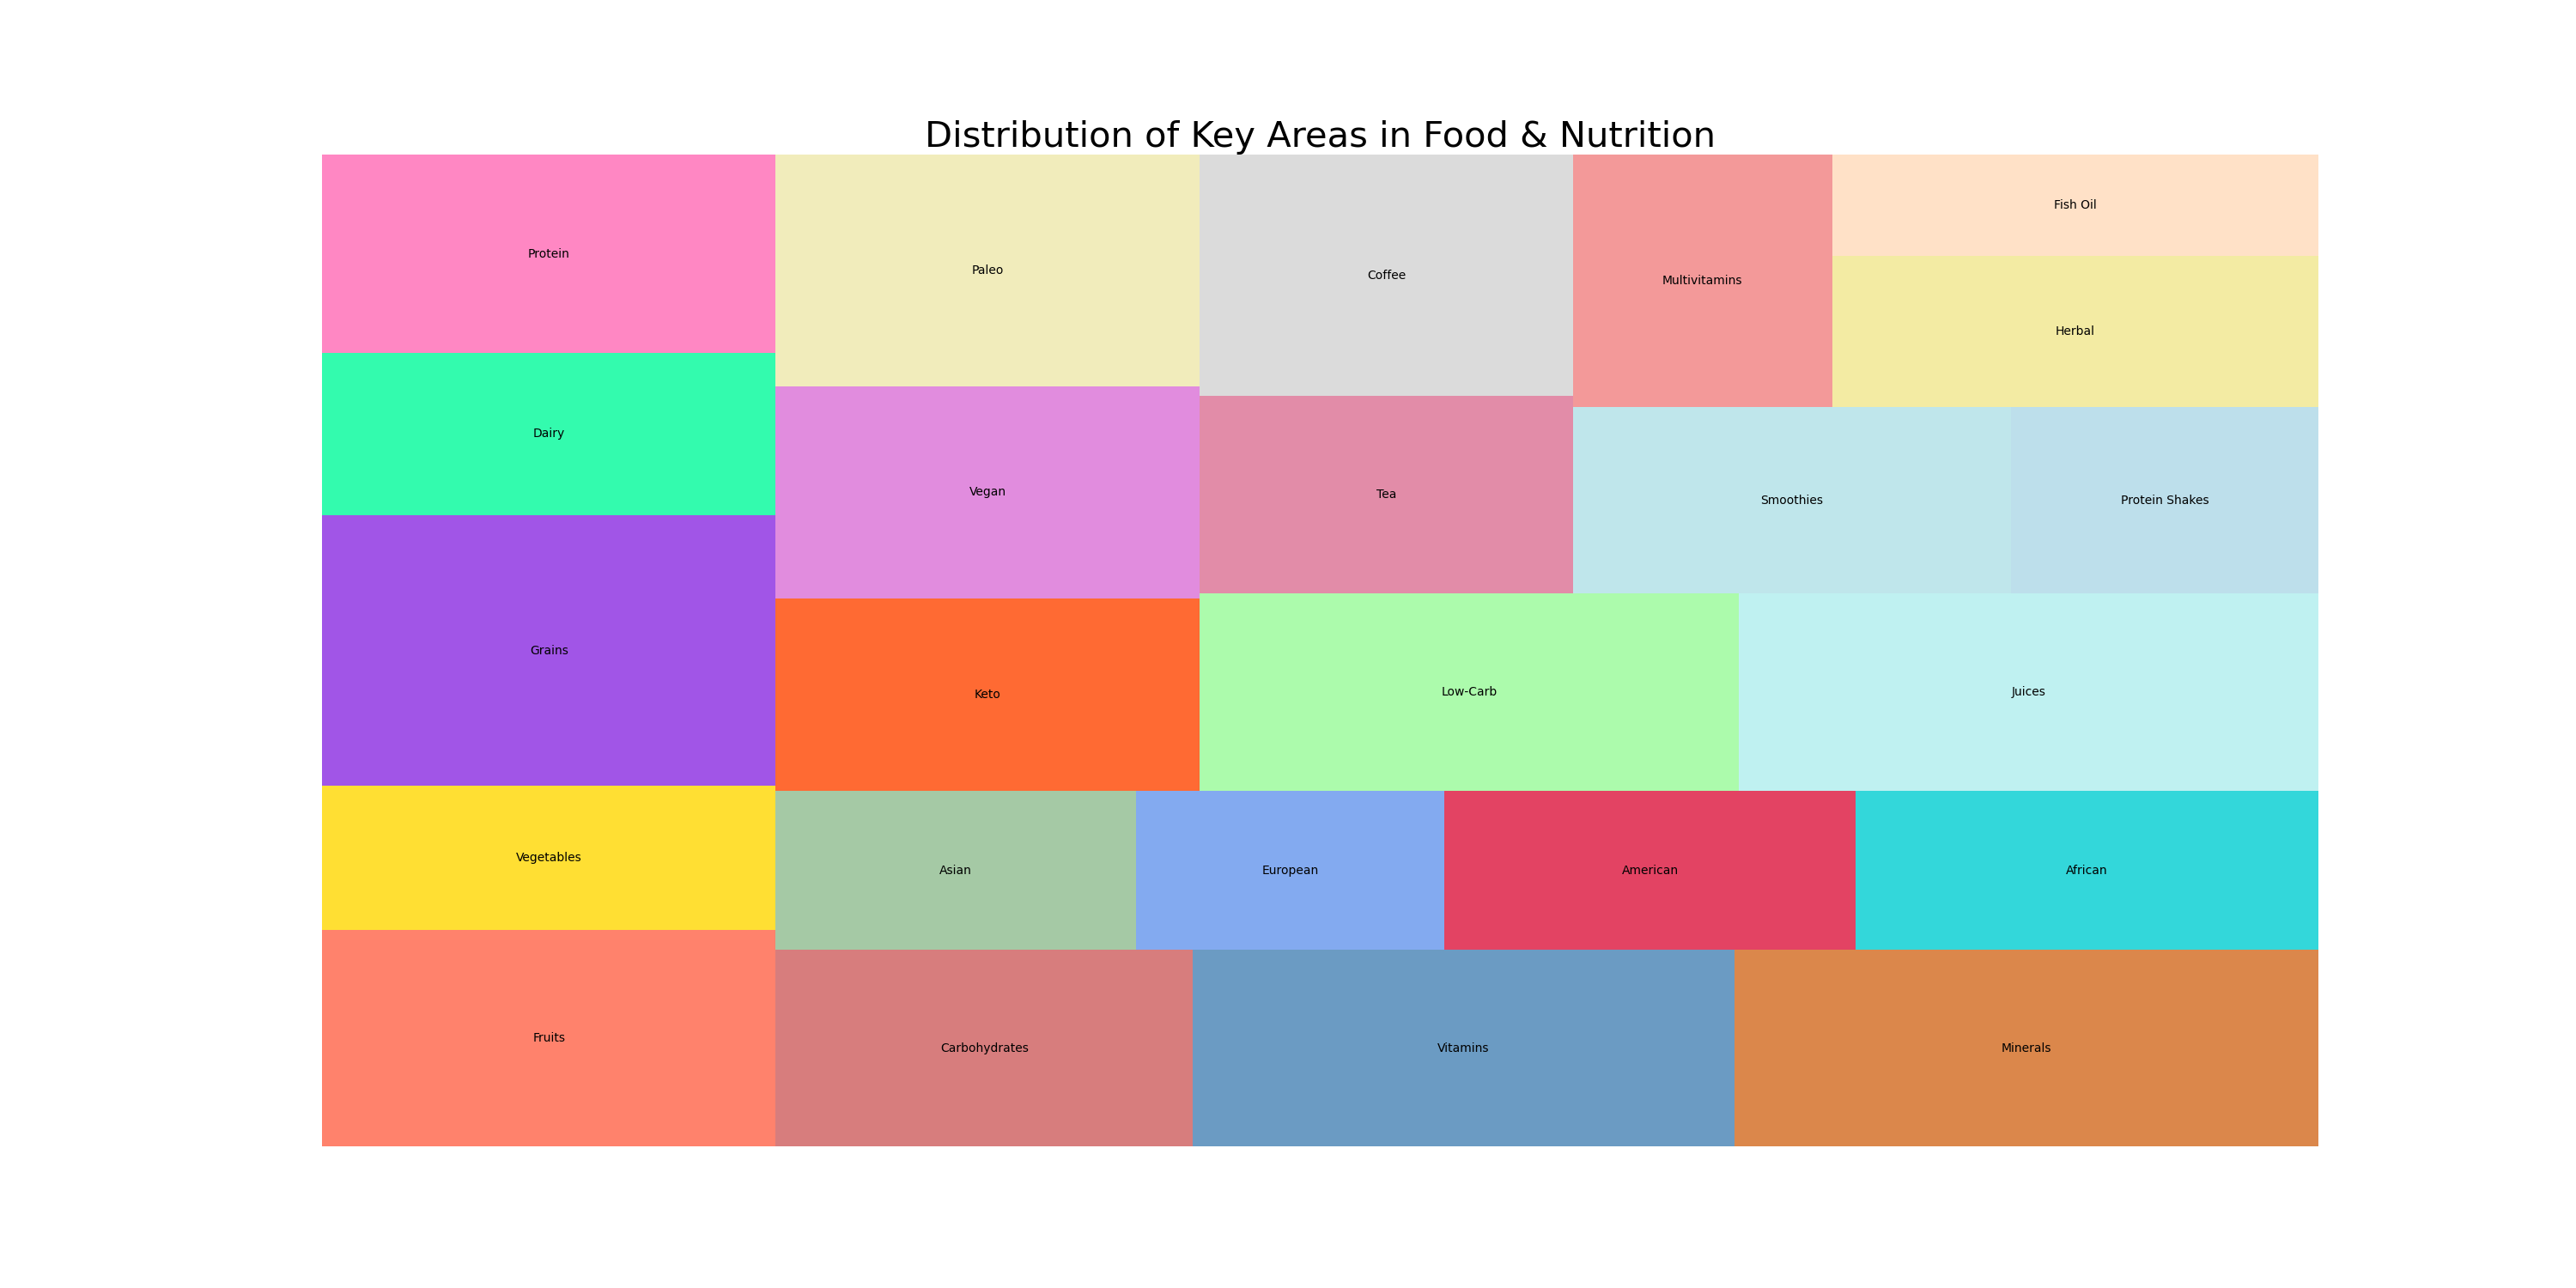

Source data for this figure (header and first rows):
category, sub_category, value
Food, Fruits, 1200
Food, Vegetables, 800
Food, Grains, 1500
Food, Dairy, 900
Nutrition, Protein, 1100
Nutrition, Carbohydrates, 1000
Nutrition, Vitamins, 1300
Nutrition, Minerals, 1400
Cuisine, Asian, 700
Cuisine, European, 600
Cuisine, American, 800
Cuisine, African, 900
Diet, Keto, 1000
Diet, Vegan, 1100
Diet, Paleo, 1200
Diet, Low-Carb, 1300
Beverages, Juices, 1400
Beverages, Tea, 900
Beverages, Coffee, 1100
Beverages, Smoothies, 1000
Supplements, Protein Shakes, 700
Supplements, Multivitamins, 800
Supplements, Herbal, 900
Supplements, Fish Oil, 600
